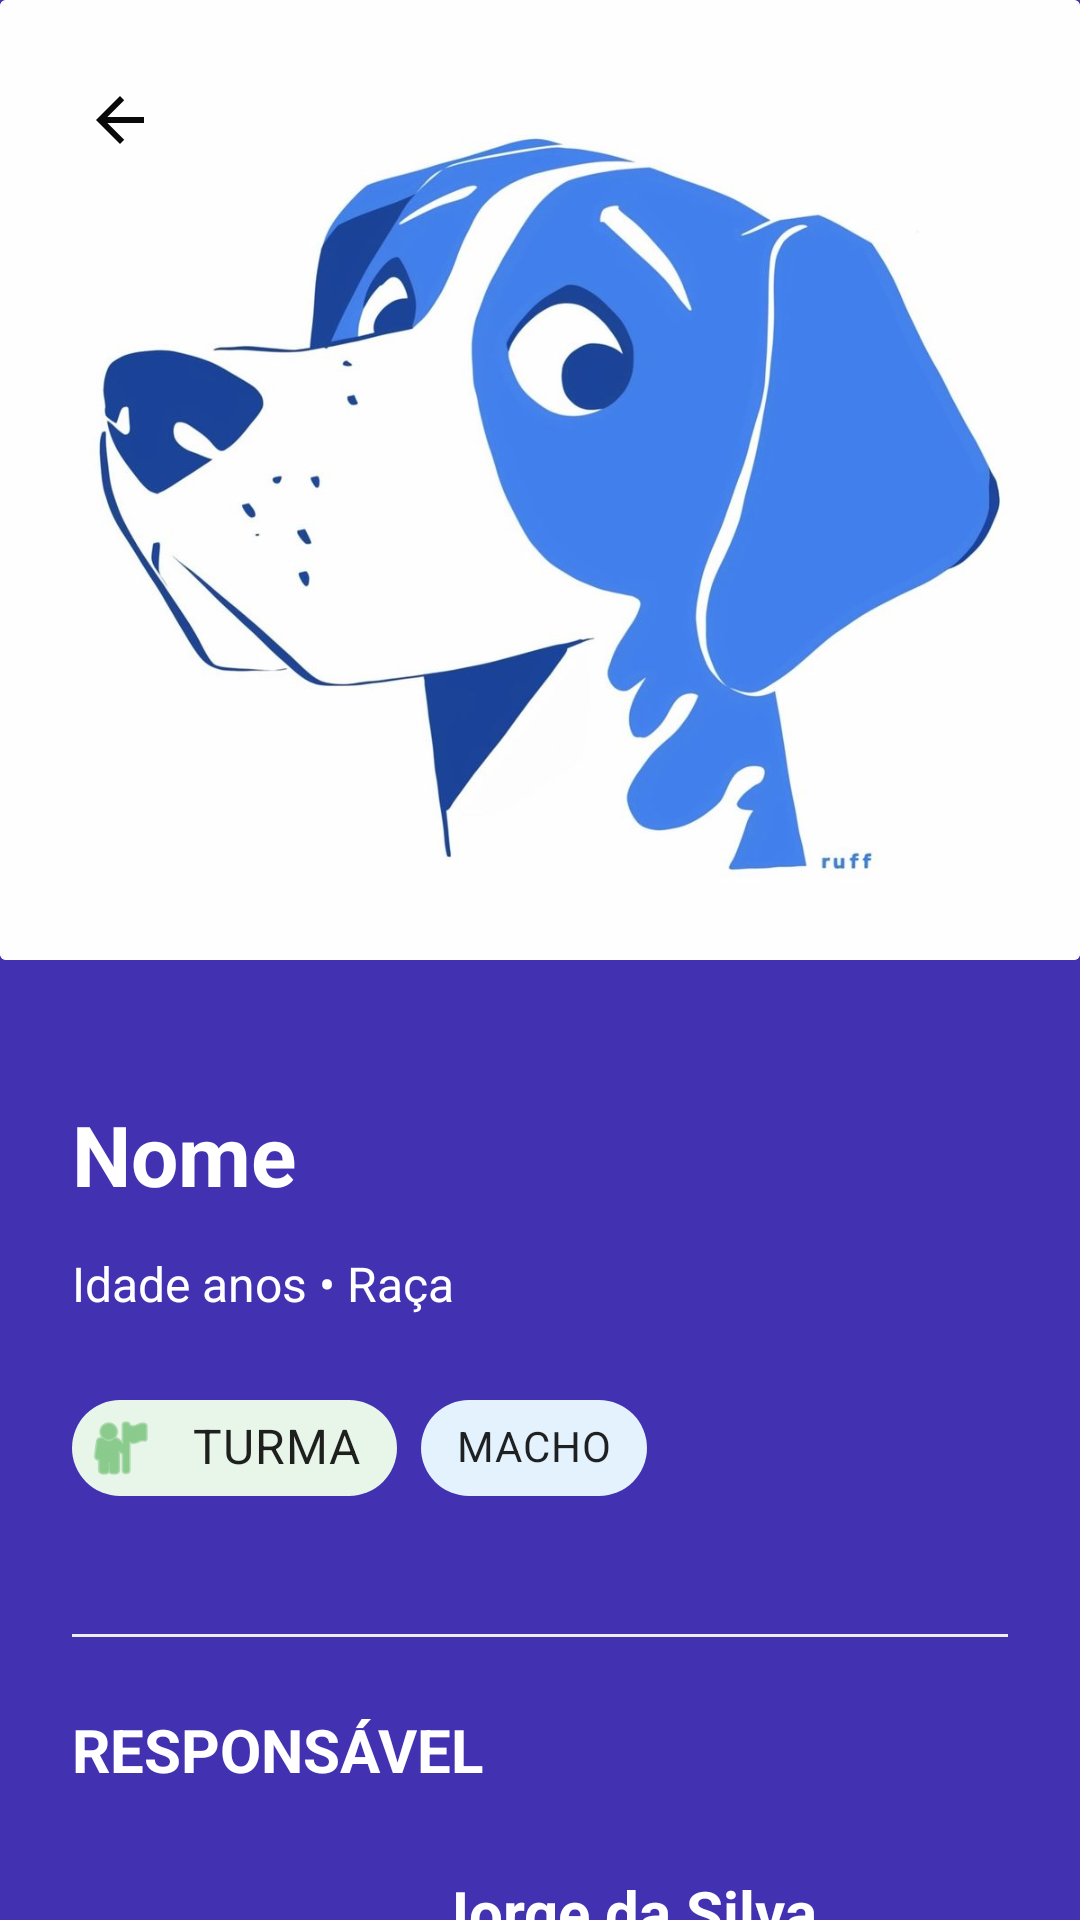

The Android layout XML behind this screen, and the referenced resources:
<!-- AndroidManifest.xml: application theme Theme.EscolaBoaParaCachorro -->
<!-- res/layout/fragment_perfil.xml -->
<?xml version="1.0" encoding="utf-8"?>
<androidx.constraintlayout.widget.ConstraintLayout xmlns:android="http://schemas.android.com/apk/res/android"
    xmlns:app="http://schemas.android.com/apk/res-auto"
    xmlns:tools="http://schemas.android.com/tools"
    android:layout_width="match_parent"
    android:layout_height="match_parent"
    android:background="#4232B2">

    <androidx.cardview.widget.CardView
        android:id="@+id/cardFotoPet"
        android:layout_width="match_parent"
        android:layout_height="320dp"
        app:cardElevation="0dp"
        app:layout_constraintTop_toTopOf="parent">

        <ImageView
            android:id="@+id/imgPet"
            android:layout_width="match_parent"
            android:layout_height="match_parent"
            android:scaleType="centerCrop"
            android:src="@drawable/dogduble"
            tools:srcCompat="@drawable/dogduble" />

        <ImageButton
            android:id="@+id/voltarPerfil"
            android:layout_width="48dp"
            android:layout_height="48dp"
            android:layout_margin="16dp"
            android:background="?attr/selectableItemBackgroundBorderless"
            android:contentDescription="Voltar"
            android:src="?attr/homeAsUpIndicator"
            app:tint="#090909" />

    </androidx.cardview.widget.CardView>

    <LinearLayout
        android:id="@+id/containerInfo"
        android:layout_width="match_parent"
        android:layout_height="wrap_content"
        android:layout_marginTop="8dp"
        android:background="@drawable/shape_rounded_top"
        android:backgroundTint="#FFFFFF"
        android:orientation="vertical"
        android:padding="24dp"
        app:layout_constraintEnd_toEndOf="parent"
        app:layout_constraintHorizontal_bias="0.0"
        app:layout_constraintStart_toStartOf="parent"
        app:layout_constraintTop_toBottomOf="@id/cardFotoPet">

        <androidx.constraintlayout.widget.ConstraintLayout
            android:layout_width="match_parent"
            android:layout_height="wrap_content">

            <TextView
                android:id="@+id/txtNomePet"
                android:layout_width="0dp"
                android:layout_height="wrap_content"
                android:text="Nome"
                android:textColor="#FFFFFF"
                android:textSize="28sp"
                android:textStyle="bold"
                app:layout_constraintBottom_toBottomOf="parent"
                app:layout_constraintEnd_toStartOf="@+id/btnLogout"
                app:layout_constraintStart_toStartOf="parent"
                app:layout_constraintTop_toTopOf="parent" />

            <ImageButton
                android:id="@+id/btnLogout"
                android:layout_width="60dp"
                android:layout_height="65dp"
                android:background="?attr/selectableItemBackgroundBorderless"
                android:padding="8dp"
                android:scaleType="fitCenter"
                app:layout_constraintBottom_toBottomOf="@+id/txtNomePet"
                app:layout_constraintEnd_toEndOf="parent"
                app:layout_constraintTop_toTopOf="@+id/txtNomePet"
                app:srcCompat="@drawable/common_full_open_on_phone"
                app:tint="#FFFFFF" />

        </androidx.constraintlayout.widget.ConstraintLayout>

        <TextView
            android:id="@+id/racaidade"
            android:layout_width="wrap_content"
            android:layout_height="wrap_content"
            android:text="Idade anos • Raça"
            android:textColor="#FFFFFF"
            android:textSize="16sp" />

        <com.google.android.material.chip.ChipGroup
            android:layout_width="401dp"
            android:layout_height="62dp"
            android:layout_marginTop="20dp"
            app:chipSpacingHorizontal="8dp">

            <com.google.android.material.chip.Chip
                android:id="@+id/turma"
                android:layout_width="wrap_content"
                android:layout_height="wrap_content"
                android:text=" TURMA"
                android:textSize="16sp"
                app:chipBackgroundColor="#E8F5E9"
                app:chipIcon="@android:drawable/ic_menu_myplaces"
                app:chipIconTint="#4CAF50" />

            <com.google.android.material.chip.Chip
                android:id="@+id/sexo"
                android:layout_width="wrap_content"
                android:layout_height="wrap_content"
                android:text="MACHO"
                app:chipBackgroundColor="#E3F2FD"
                app:chipIconTint="#2196F3" />

        </com.google.android.material.chip.ChipGroup>

        <View
            android:layout_width="match_parent"
            android:layout_height="1dp"
            android:layout_marginVertical="24dp"
            android:background="#EEEEEE" />

        <TextView
            android:layout_width="wrap_content"
            android:layout_height="wrap_content"
            android:text="RESPONSÁVEL"
            android:textColor="#FFFFFF"
            android:textSize="20sp"
            android:textStyle="bold" />

        <androidx.constraintlayout.widget.ConstraintLayout
            android:layout_width="match_parent"
            android:layout_height="wrap_content"
            android:layout_marginTop="12dp">

            <com.google.android.material.imageview.ShapeableImageView
                android:id="@+id/imgTutor"
                android:layout_width="101dp"
                android:layout_height="95dp"
                android:scaleType="centerCrop"
                app:layout_constraintBottom_toBottomOf="parent"
                app:layout_constraintStart_toStartOf="parent"
                app:layout_constraintTop_toTopOf="parent"
                app:shapeAppearanceOverlay="@style/ShapeAppearance.MaterialComponents.SmallComponent"
                tools:srcCompat="@drawable/profduble" />

            <TextView
                android:id="@+id/txtNomeTutor"
                android:layout_width="wrap_content"
                android:layout_height="wrap_content"
                android:layout_marginStart="20dp"
                android:text="Jorge da Silva"
                android:textColor="#FFFFFF"
                android:textSize="20sp"
                android:textStyle="bold"
                app:layout_constraintBottom_toTopOf="@id/txtIdadeTutor"
                app:layout_constraintStart_toEndOf="@id/imgTutor"
                app:layout_constraintTop_toTopOf="@id/imgTutor" />

            <TextView
                android:id="@+id/txtIdadeTutor"
                android:layout_width="wrap_content"
                android:layout_height="wrap_content"
                android:text="30 anos"
                android:textColor="#FFFFFF"
                android:textSize="17sp"
                app:layout_constraintBottom_toBottomOf="@id/imgTutor"
                app:layout_constraintStart_toStartOf="@id/txtNomeTutor"
                app:layout_constraintTop_toBottomOf="@id/txtNomeTutor" />

        </androidx.constraintlayout.widget.ConstraintLayout>
    </LinearLayout>

</androidx.constraintlayout.widget.ConstraintLayout>
<!-- resources referenced by this layout -->
<resources>
  <!-- drawable dogduble: png bitmap (drawable, 399190 bytes) -->
  <!-- drawable profduble: png bitmap (drawable, 268554 bytes) -->
  <!-- drawable shape_rounded_top (drawable) -->
  <?xml version="1.0" encoding="utf-8"?>
  <selector xmlns:android="http://schemas.android.com/apk/res/android">
  
      <shape xmlns:android="http://schemas.android.com/apk/res/android">
          <solid android:color="#FFFFFF" />
          <corners android:topLeftRadius="32dp" android:topRightRadius="32dp" />
      </shape>
  
  </selector>
  <style name="Theme.EscolaBoaParaCachorro" parent="Theme.MaterialComponents.DayNight.NoActionBar">
          <item name="android:statusBarColor">#4232B2</item>
          <item name="windowActionBar">false</item>
          <item name="windowNoTitle">true</item>
          
          <item name="colorPrimary">@color/black</item>
          <item name="colorPrimaryVariant">@color/purple_700</item>
          <item name="colorOnPrimary">@color/bege_fundo</item>
          
          <item name="colorSecondary">@color/teal_200</item>
          <item name="colorSecondaryVariant">@color/teal_700</item>
          <item name="colorOnSecondary">@color/black</item>
  
          
  
      </style>
  <color name="black">#FF000000</color>
  <color name="purple_700">#FF3700B3</color>
  <color name="bege_fundo">#FFF4E8</color>
  <color name="teal_200">#FF03DAC5</color>
  <color name="teal_700">#FF018786</color>
</resources>
